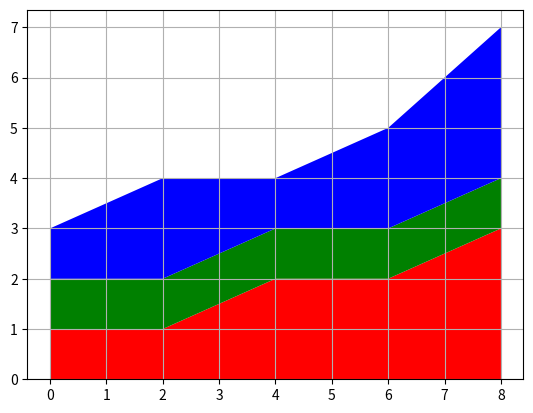

This chart was generated by the following Python code:
import matplotlib.pyplot as plt

# Coordenada dos Dados
x   = [0, 2, 4, 6, 8]
y_1 = [1, 1, 2, 2, 3]
y_2 = [1, 1, 1, 1, 1]
y_3 = [1, 2, 1, 2, 3]

figura, eixo = plt.subplots()

eixo.stackplot(x, [y_1, y_2, y_3], colors=['r', 'g', 'b'])

eixo.grid(axis='both')

plt.show()
